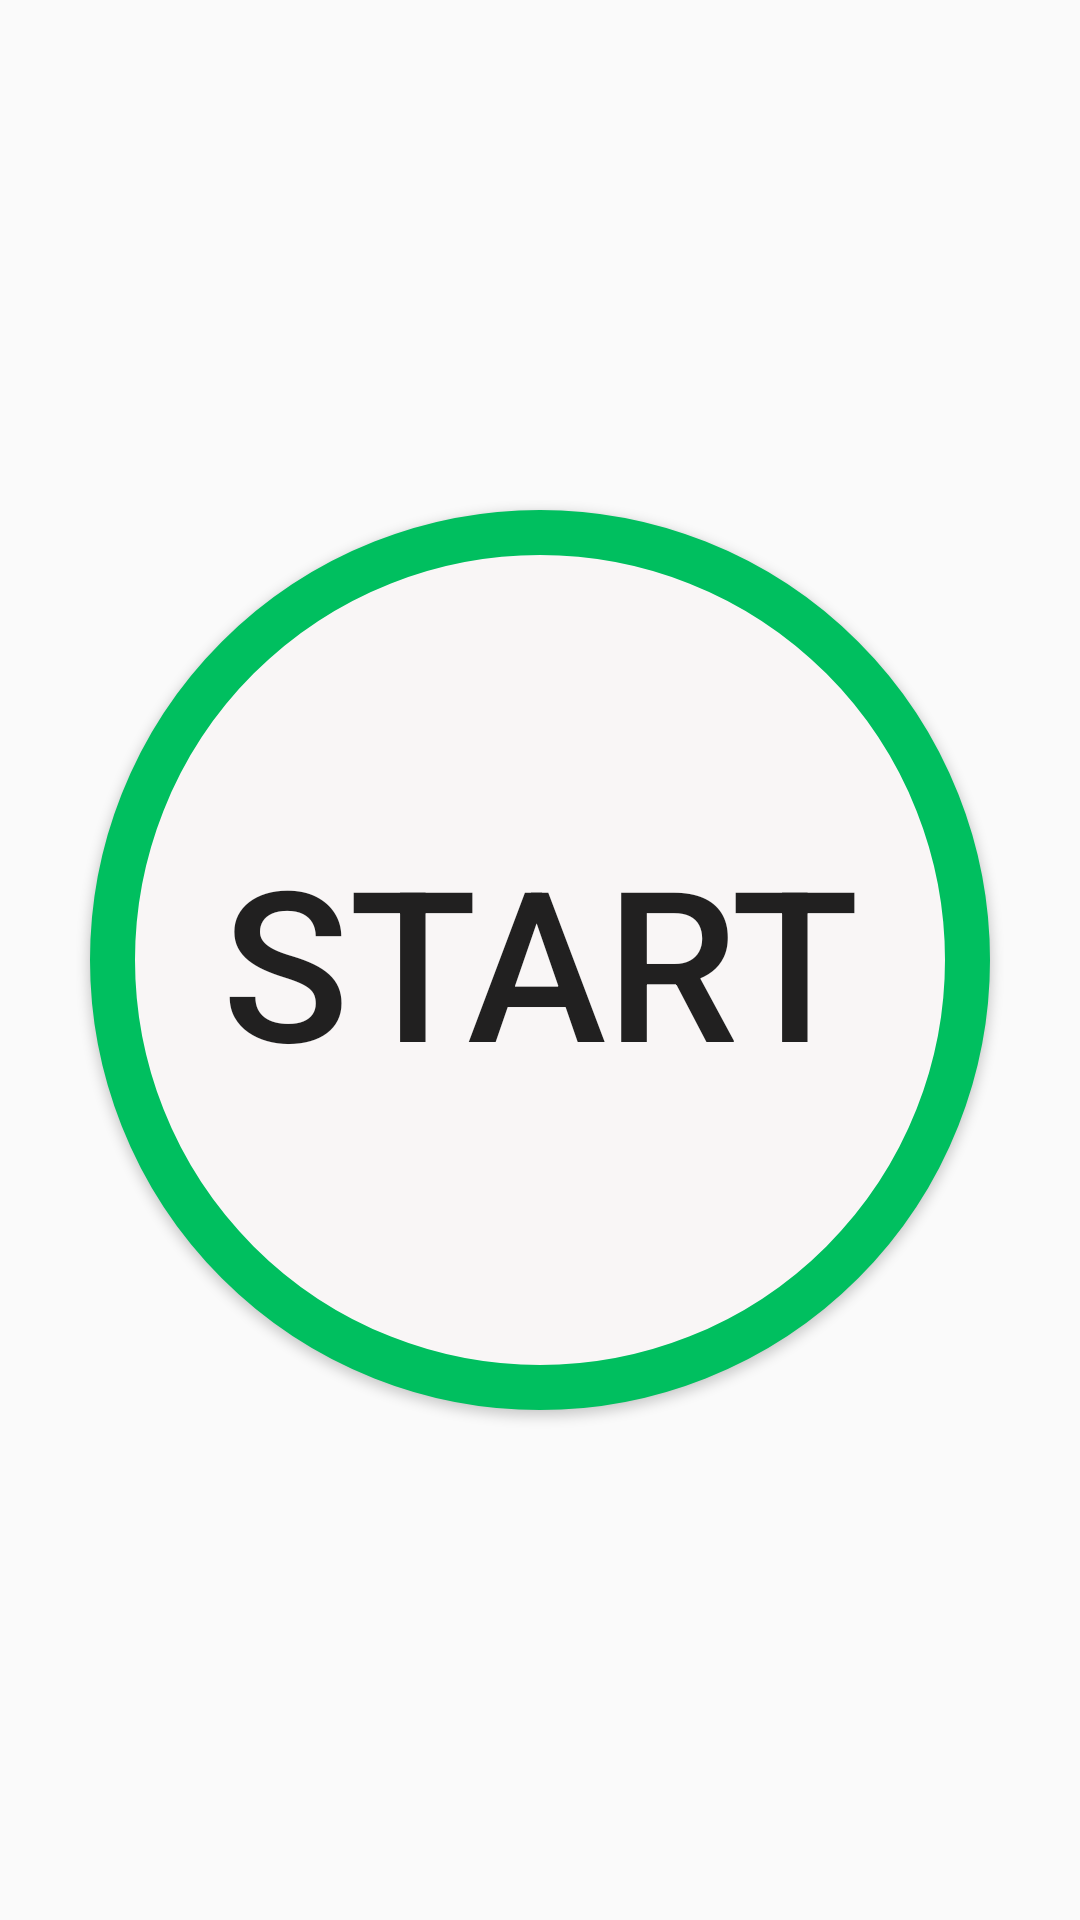

The Android layout XML behind this screen, and the referenced resources:
<!-- AndroidManifest.xml: application theme AppTheme -->
<!-- res/layout/activity_start_game.xml -->
<?xml version="1.0" encoding="utf-8" ?>
<RelativeLayout xmlns:android="http://schemas.android.com/apk/res/android"
    android:orientation="vertical"
    android:keepScreenOn="true"
    android:layout_width="fill_parent"
    android:layout_height="fill_parent">

    <Button
        android:layout_width="300dp"
        android:layout_height="300dp"
        android:background="@drawable/button_bg_round"
        android:layout_centerVertical="true"
        android:text="Start"
        android:id="@+id/btLestGo"
        android:textSize="70dp"
        android:layout_centerHorizontal="true"/>

</RelativeLayout>
<!-- resources referenced by this layout -->
<resources>
  <!-- drawable button_bg_round (drawable-xhdpi-v4) -->
  <?xml version="1.0" encoding="utf-8"?>
  <selector xmlns:android="http://schemas.android.com/apk/res/android">
      <item>
          <shape android:shape="oval">
              <stroke android:color="#00bf5f" android:width="15dp" />
              <solid android:color="#f9f6f6"/>
              <size android:width="128dp" android:height="128dp"/>
          </shape>
      </item>
  </selector>
  <style name="AppTheme" parent="Theme.AppCompat.Light.DarkActionBar">
          
          <item name="colorPrimary">@color/colorPrimary</item>
          <item name="colorPrimaryDark">@color/colorPrimaryDark</item>
          <item name="colorAccent">@color/colorAccent</item>
  
      </style>
  <color name="colorPrimary">#3F51B5</color>
  <color name="colorPrimaryDark">#303F9F</color>
  <color name="colorAccent">#FF4081</color>
</resources>
